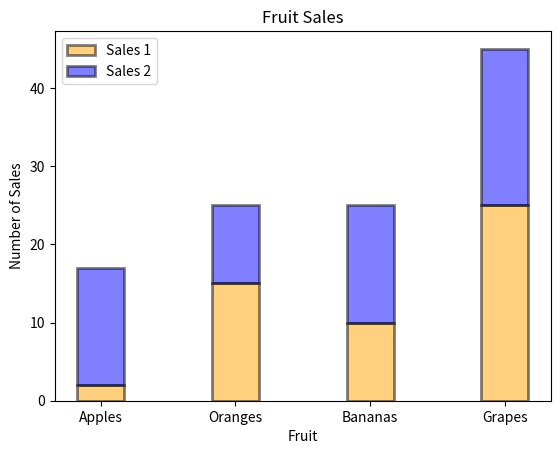

This figure's Python source:
import matplotlib.pyplot as plt
import numpy as np

# Sample data
categories = ['Apples', 'Oranges', 'Bananas', 'Grapes']
values1 = [2, 15, 10, 25]
values2 = [15, 10, 15, 20]

# Create a bar plot with customizations
bar_width = 0.35
plt.bar(categories, values1, color='orange', alpha=0.5,
        edgecolor='black', linewidth=2, width=bar_width)
plt.bar(categories, values2, color='blue', alpha=0.5,
        edgecolor='black', linewidth=2, width=bar_width, bottom=values1)

# Add error bars
# errors = [2, 1, 3, 2]
# plt.errorbar(categories, values1, yerr=errors, fmt='none', capsize=5)
# plt.errorbar(categories, values2, yerr=errors, fmt='none', capsize=5)

# # Add annotations
# for i, (v1, v2) in enumerate(zip(values1, values2)):
#     plt.text(i-bar_width/2, v1+1, str(v1), ha='center', fontweight='bold')
#     plt.text(i+bar_width/2, v2+1, str(v2), ha='center', fontweight='bold')

# Add a legend
plt.legend(['Sales 1', 'Sales 2', 'Error'])

# Add titles and labels
plt.title('Fruit Sales')
plt.xlabel('Fruit')
plt.ylabel('Number of Sales')

# Display the plot
plt.show()
